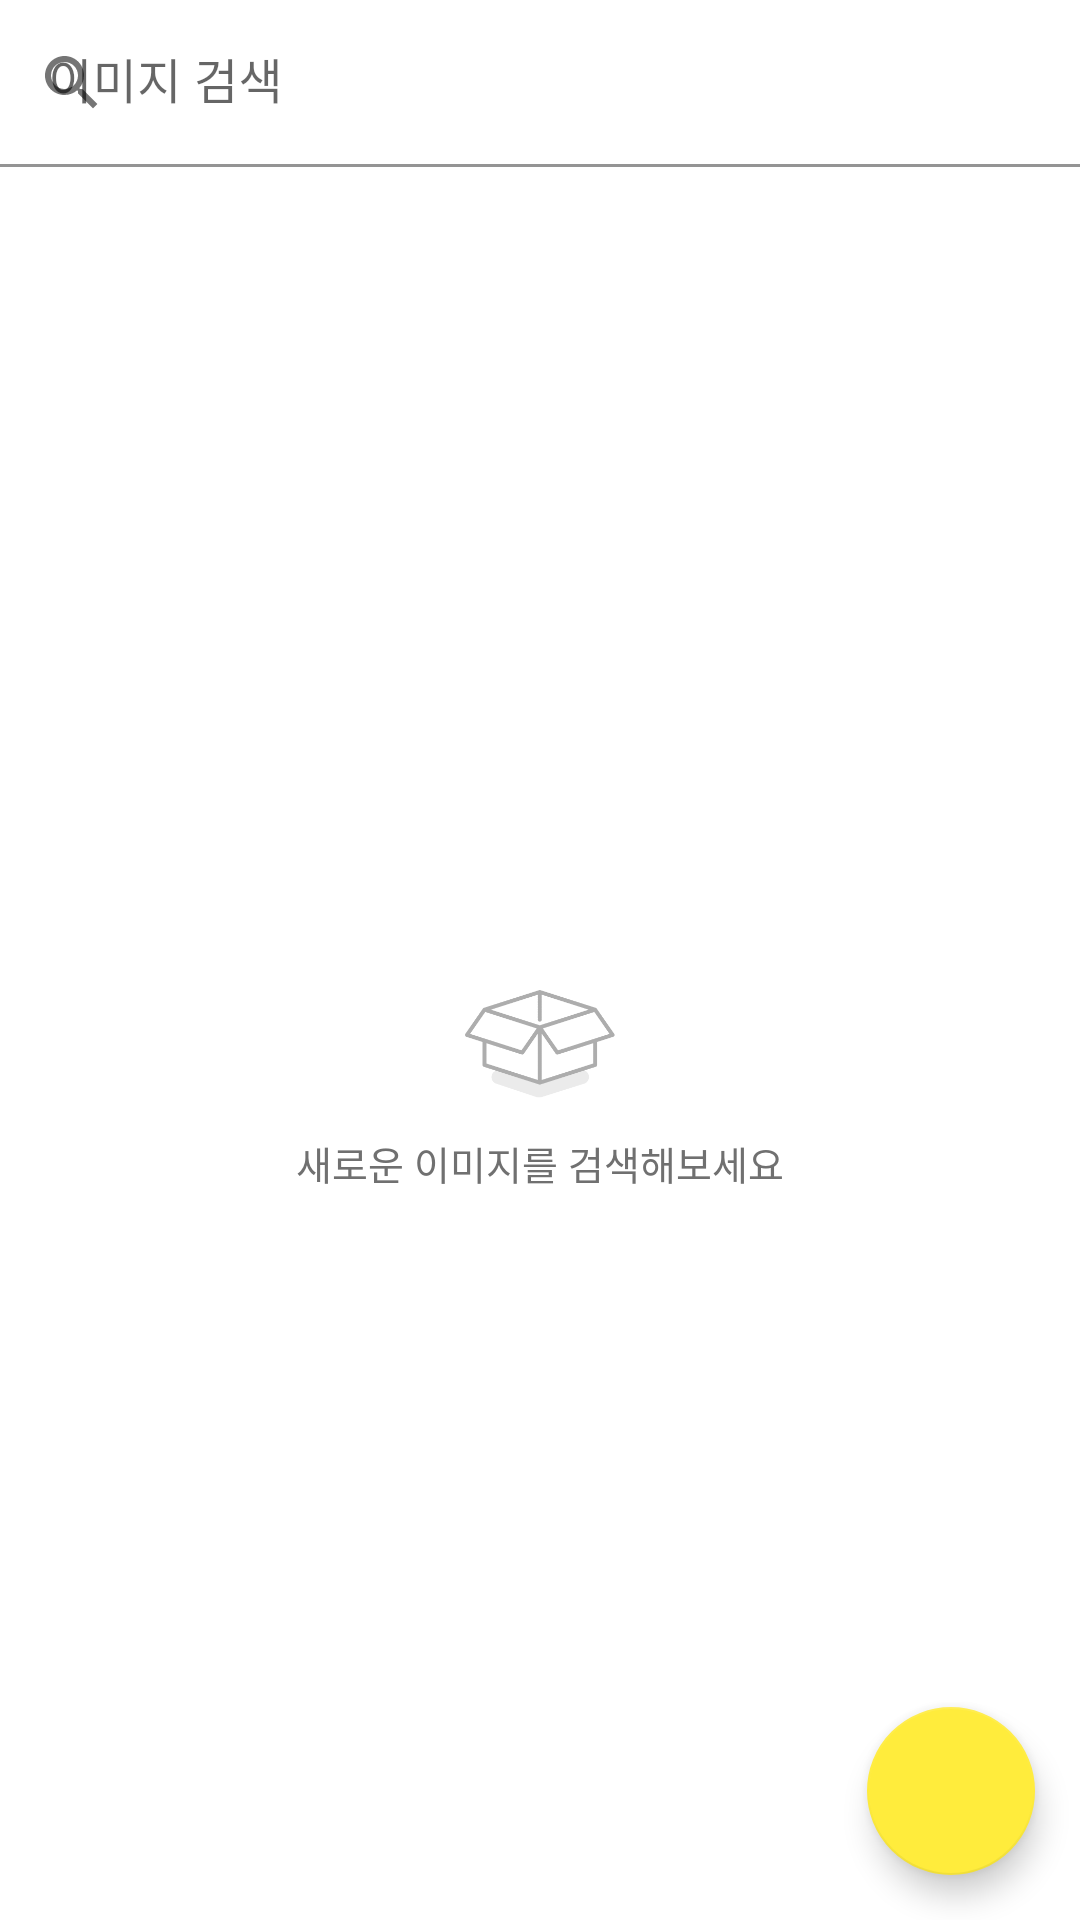

Here is an Android app screen rendered from its layout file. Give the layout XML and the strings, colors and styles it references.
<!-- AndroidManifest.xml: application theme Theme.SearchMedia -->
<!-- res/layout/fragment_search.xml -->
<?xml version="1.0" encoding="utf-8"?>
<layout xmlns:android="http://schemas.android.com/apk/res/android"
    xmlns:app="http://schemas.android.com/apk/res-auto"
    xmlns:tools="http://schemas.android.com/tools">

    <data>
        <variable
            name="viewModel"
            type="com.kbank.search.ui.search.SearchViewModel" />
    </data>


    <androidx.constraintlayout.motion.widget.MotionLayout
        style="@style/search_background"
        android:layout_width="match_parent"
        android:layout_height="match_parent"
        app:layoutDescription="@xml/motion_scene_swipe"
        tools:context=".ui.search.SearchFragment">


        <com.google.android.material.textfield.TextInputLayout
            android:id="@+id/inputlayout_search_bar_background"
            style="@style/search_edittext_style"
            android:layout_width="match_parent"
            android:layout_height="wrap_content"
            android:elevation="10dp"
            app:endIconMode="clear_text"
            app:layout_constraintBottom_toTopOf="@+id/view_background"
            app:layout_constraintLeft_toLeftOf="parent"
            app:layout_constraintRight_toRightOf="parent"
            app:layout_constraintTop_toTopOf="parent">

            <com.google.android.material.textfield.TextInputEditText
                android:id="@+id/edittext_search_searchbar"
                android:layout_width="match_parent"
                android:layout_height="wrap_content"
                android:imeOptions="actionDone"
                android:lines="1"
                android:singleLine="true"/>


        </com.google.android.material.textfield.TextInputLayout>


        <androidx.recyclerview.widget.RecyclerView
            android:id="@+id/recyclerview_search_imagelist"
            android:layout_width="0dp"
            android:layout_height="0dp"
            android:background="@android:color/transparent"
            android:clipToPadding="false"
            app:layout_constraintBottom_toBottomOf="parent"
            app:layout_constraintLeft_toLeftOf="parent"
            app:layout_constraintRight_toRightOf="parent"
            app:layout_constraintTop_toBottomOf="@+id/inputlayout_search_bar_background"

            >

        </androidx.recyclerview.widget.RecyclerView>


        <androidx.constraintlayout.widget.ConstraintLayout
            android:id="@+id/constraintlayout_search_empty_view"
            android:layout_width="0dp"
            android:layout_height="0dp"
            android:background="@android:color/transparent"
            app:layout_constraintBottom_toBottomOf="parent"
            app:layout_constraintLeft_toLeftOf="parent"
            app:layout_constraintRight_toRightOf="parent"
            app:layout_constraintTop_toBottomOf="@+id/inputlayout_search_bar_background"
            >

            <ImageView
                android:id="@+id/imageview_empty_view_empty_image"
                android:layout_width="50dp"
                android:layout_height="50dp"
                android:src="@drawable/img_empty"
                app:layout_constraintBottom_toBottomOf="parent"
                app:layout_constraintLeft_toLeftOf="parent"
                app:layout_constraintRight_toRightOf="parent"
                app:layout_constraintTop_toTopOf="parent" />

            <TextView
                android:id="@+id/imageview_empty_view_empty_text_top"
                android:layout_width="wrap_content"
                android:layout_height="wrap_content"
                android:text="@string/search_empty_text_top"
                android:textColor="#707070"
                android:textSize="15dp"
                android:visibility="gone"
                app:layout_constraintLeft_toLeftOf="parent"
                app:layout_constraintRight_toRightOf="parent"
                app:layout_constraintTop_toBottomOf="@+id/imageview_empty_view_empty_image" />


            <TextView
                android:id="@+id/imageview_empty_view_empty_text_bottom"
                android:layout_width="match_parent"
                android:layout_height="wrap_content"
                android:layout_marginTop="5dp"
                android:gravity="center"
                android:text="@string/search_empty_text_bottom"
                android:textColor="#707070"
                android:textSize="13dp"
                app:layout_constraintLeft_toLeftOf="parent"
                app:layout_constraintRight_toRightOf="parent"
                app:layout_constraintTop_toBottomOf="@+id/imageview_empty_view_empty_text_top"

                />

            <com.google.android.material.floatingactionbutton.FloatingActionButton
                android:id="@+id/floating_button_search_move_top"
                android:layout_width="wrap_content"
                android:layout_height="wrap_content"
                android:layout_margin="15dp"
                android:src="@drawable/ic_baseline_keyboard_arrow_up_24"
                app:fabSize="normal"
                app:layout_constraintBottom_toBottomOf="parent"
                app:layout_constraintRight_toRightOf="parent" />


        </androidx.constraintlayout.widget.ConstraintLayout>


        <ProgressBar
            android:id="@+id/ProgressBar_search_loading_bar"
            style="?attr/progressBarStyle"
            android:layout_width="wrap_content"
            android:layout_height="wrap_content"
            android:background="@android:color/transparent"
            android:visibility="invisible"
            app:layout_constraintBottom_toBottomOf="parent"
            app:layout_constraintEnd_toEndOf="parent"
            app:layout_constraintHorizontal_bias="0.5"
            app:layout_constraintStart_toStartOf="parent" />


    </androidx.constraintlayout.motion.widget.MotionLayout>


</layout>
<!-- resources referenced by this layout -->
<resources>
  <!-- drawable img_empty: png bitmap (drawable, 7563 bytes) -->
  <string name="search_empty_text_bottom">새로운 이미지를 검색해보세요</string>
  <string name="search_empty_text_top">아쉽게도 검색하신 이미지가 없네요</string>
  <style name="search_background">
          <item name="android:background">@color/white</item>
      </style>
  <style name="search_edittext_style">
          <item name="startIconDrawable">@drawable/ic_baseline_search_24</item>
          <item name="hintTextColor">@color/base_dark</item>
          <item name="boxBackgroundColor">@color/white</item>
          <item name="android:hint">@string/search_hint</item>
      </style>
  <style name="Theme.SearchMedia" parent="Theme.MaterialComponents.DayNight.DarkActionBar">
          
          <item name="colorPrimary">@color/base</item>
          <item name="colorPrimaryVariant">@color/base</item>
          <item name="colorOnPrimary">@color/white</item>
          
          <item name="colorSecondary">@color/base</item>
          <item name="colorSecondaryVariant">@color/base</item>
          <item name="colorOnSecondary">@color/black</item>
          
          <item name="android:statusBarColor" tools:targetApi="l">?attr/colorPrimaryVariant</item>
          
  
          
          <item name="windowActionBar">false</item>
          <item name="windowNoTitle">true</item>
      </style>
  <color name="white">#FFFFFFFF</color>
  <!-- drawable ic_baseline_search_24 (drawable) -->
  <vector android:height="24dp" android:tint="#706D6D"
      android:viewportHeight="24" android:viewportWidth="24"
      android:width="24dp" xmlns:android="http://schemas.android.com/apk/res/android">
      <path android:fillColor="@android:color/white" android:pathData="M15.5,14h-0.79l-0.28,-0.27C15.41,12.59 16,11.11 16,9.5 16,5.91 13.09,3 9.5,3S3,5.91 3,9.5 5.91,16 9.5,16c1.61,0 3.09,-0.59 4.23,-1.57l0.27,0.28v0.79l5,4.99L20.49,19l-4.99,-5zM9.5,14C7.01,14 5,11.99 5,9.5S7.01,5 9.5,5 14,7.01 14,9.5 11.99,14 9.5,14z"/>
  </vector>
  <color name="base_dark">#252525</color>
  <string name="search_hint">이미지 검색</string>
  <color name="base">#FFEC3C</color>
  <color name="black">#FF000000</color>
</resources>
